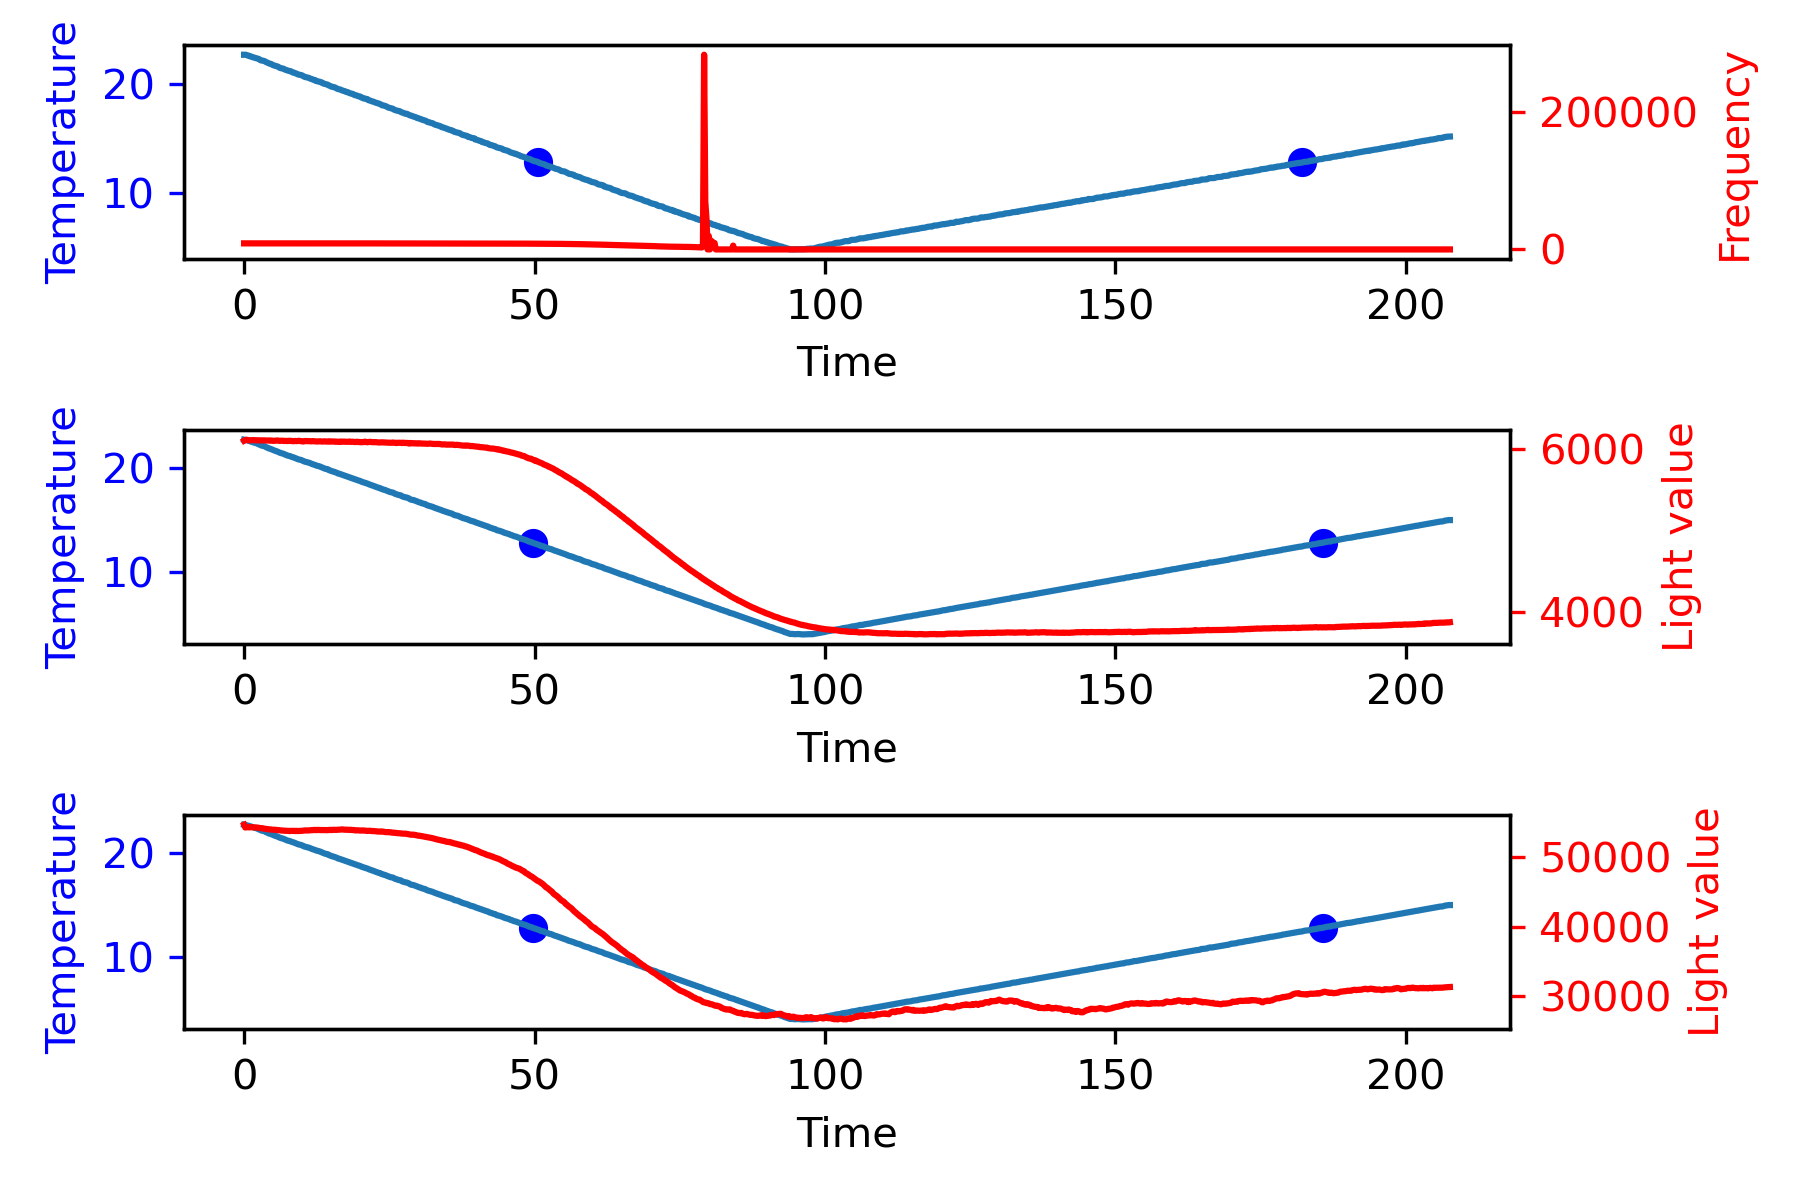

The file beside this chart, header and first rows:
22.68, 22.72, 22.70, 22.73, 22.73, 22.72, 53.60, 0.80, 0.08, 6.00, -0.04, 6.88, 54699.00, 6103.00, 8848.62
22.64, 22.70, 22.70, 22.70, 22.70, 22.68, 53.61, 1.09, 0.27, 2.19, -0.05, 3.55, 54301, 6111, 8850
22.60, 22.69, 22.68, 22.71, 22.70, 22.69, 53.60, 1.85, 0.56, 5.71, -0.09, 8.12, 54330, 6115, 8849
22.56, 22.65, 22.63, 22.66, 22.67, 22.65, 53.62, 1.87, 0.94, 0.14, -0.09, 2.95, 54353, 6111, 8849
22.52, 22.62, 22.62, 22.63, 22.63, 22.59, 53.62, 1.97, 1.32, 0.73, -0.10, 4.02, 54326, 6108, 8848
22.48, 22.58, 22.55, 22.62, 22.59, 22.55, 53.61, 1.95, 1.71, -0.15, -0.10, 3.51, 54329, 6109, 8848
22.44, 22.54, 22.54, 22.55, 22.53, 22.52, 53.63, 1.89, 2.10, -0.45, -0.09, 3.54, 54320, 6108, 8849
22.40, 22.50, 22.49, 22.52, 22.52, 22.47, 53.63, 1.99, 2.48, 0.73, -0.10, 5.20, 54346, 6110, 8848
22.36, 22.46, 22.46, 22.50, 22.46, 22.44, 53.62, 2.08, 2.89, 0.73, -0.10, 5.70, 54316, 6110, 8849
22.32, 22.43, 22.42, 22.45, 22.44, 22.40, 53.67, 2.14, 3.31, 0.43, -0.11, 5.89, 54297, 6109, 8848
22.28, 22.41, 22.41, 22.43, 22.42, 22.36, 53.65, 2.51, 3.78, 2.78, -0.13, 9.07, 54313, 6109, 8848
22.24, 22.36, 22.37, 22.39, 22.35, 22.31, 53.66, 2.33, 4.26, -1.32, -0.12, 5.27, 54288, 6108, 8847
22.20, 22.32, 22.33, 22.36, 22.33, 22.28, 53.69, 2.47, 4.74, 1.02, -0.12, 8.23, 54281, 6106, 8848
22.16, 22.27, 22.29, 22.29, 22.27, 22.24, 53.72, 2.22, 5.21, -1.91, -0.11, 5.52, 54234, 6107, 8847
22.12, 22.20, 22.20, 22.26, 22.20, 22.16, 53.71, 1.65, 5.60, -4.25, -0.08, 2.99, 54219, 6107, 8847
22.08, 22.16, 22.17, 22.21, 22.14, 22.12, 53.76, 1.59, 5.92, -0.45, -0.08, 7.07, 54192, 6106, 8847
22.04, 22.14, 22.16, 22.16, 22.14, 22.10, 53.80, 2.00, 6.28, 3.07, -0.10, 11.35, 54187, 6107, 8848
22.00, 22.11, 22.12, 22.13, 22.12, 22.05, 53.81, 2.10, 6.69, 0.73, -0.10, 9.51, 54146, 6107, 8847
21.96, 22.07, 22.09, 22.10, 22.05, 22.04, 53.87, 2.19, 7.12, 0.73, -0.11, 10.04, 54112, 6107, 8847
21.92, 22.00, 22.02, 22.02, 22.01, 21.97, 53.91, 1.66, 7.50, -3.96, -0.08, 5.21, 54089, 6105, 8847
21.88, 21.96, 21.97, 21.96, 21.95, 21.94, 53.96, 1.49, 7.82, -1.32, -0.07, 7.98, 54072, 6105, 8845
21.84, 21.89, 21.91, 21.93, 21.87, 21.86, 53.99, 1.04, 8.07, -3.37, -0.05, 5.74, 54056, 6106, 8845
21.80, 21.87, 21.88, 21.91, 21.85, 21.83, 54.06, 1.33, 8.31, 2.19, -0.07, 11.83, 54026, 6103, 8846
21.76, 21.83, 21.86, 21.84, 21.81, 21.80, 54.11, 1.35, 8.58, 0.14, -0.07, 10.07, 54024, 6106, 8844
21.72, 21.78, 21.80, 21.83, 21.74, 21.74, 54.16, 1.13, 8.83, -1.62, -0.06, 8.34, 53986, 6104, 8844
21.68, 21.73, 21.74, 21.78, 21.73, 21.69, 54.22, 1.07, 9.05, -0.45, -0.05, 9.67, 53990, 6101, 8844
21.64, 21.69, 21.71, 21.71, 21.67, 21.66, 54.25, 0.98, 9.25, -0.74, -0.05, 9.49, 53978, 6102, 8846
21.60, 21.64, 21.69, 21.70, 21.59, 21.58, 54.34, 0.76, 9.42, -1.62, -0.04, 8.57, 53964, 6103, 8845
21.56, 21.61, 21.64, 21.62, 21.59, 21.58, 54.40, 0.93, 9.59, 1.31, -0.05, 11.84, 53949, 6104, 8844
21.52, 21.56, 21.61, 21.58, 21.54, 21.52, 54.46, 0.84, 9.77, -0.74, -0.04, 9.87, 53940, 6106, 8844
21.48, 21.52, 21.54, 21.55, 21.50, 21.48, 54.52, 0.74, 9.93, -0.74, -0.04, 9.93, 53913, 6102, 8844
21.44, 21.46, 21.48, 21.50, 21.45, 21.41, 54.57, 0.37, 10.04, -2.79, -0.02, 7.62, 53895, 6101, 8843
21.40, 21.43, 21.46, 21.48, 21.40, 21.39, 54.65, 0.62, 10.14, 1.90, -0.03, 12.66, 53869, 6103, 8844
21.36, 21.40, 21.43, 21.41, 21.37, 21.38, 54.73, 0.79, 10.28, 1.31, -0.04, 12.39, 53869, 6103, 8841
21.32, 21.36, 21.41, 21.39, 21.33, 21.32, 54.78, 0.85, 10.44, 0.43, -0.04, 11.73, 53854, 6100, 8842
21.28, 21.31, 21.34, 21.36, 21.27, 21.27, 54.86, 0.60, 10.59, -1.91, -0.03, 9.28, 53825, 6101, 8841
21.24, 21.27, 21.30, 21.26, 21.26, 21.24, 54.92, 0.50, 10.70, -0.74, -0.02, 10.46, 53840, 6100, 8841
21.20, 21.21, 21.25, 21.24, 21.16, 21.20, 54.99, 0.28, 10.78, -1.62, -0.01, 9.44, 53816, 6099, 8842
21.16, 21.18, 21.23, 21.20, 21.14, 21.16, 55.07, 0.38, 10.84, 0.73, -0.02, 11.95, 53818, 6102, 8841
21.12, 21.14, 21.20, 21.15, 21.12, 21.11, 55.16, 0.48, 10.93, 0.73, -0.02, 12.13, 53783, 6099, 8841
21.08, 21.12, 21.19, 21.13, 21.05, 21.11, 55.22, 0.81, 11.06, 2.48, -0.04, 14.35, 53815, 6102, 8840
21.04, 21.07, 21.12, 21.10, 21.04, 21.03, 55.30, 0.63, 11.20, -1.32, -0.03, 10.51, 53819, 6099, 8840
21.00, 21.04, 21.06, 21.07, 21.02, 21.00, 55.38, 0.73, 11.34, 0.73, -0.04, 12.79, 53815, 6097, 8840
20.96, 21.00, 21.05, 21.01, 20.96, 20.97, 55.45, 0.71, 11.48, -0.15, -0.04, 12.04, 53815, 6099, 8839
20.92, 20.95, 21.00, 20.96, 20.89, 20.93, 55.52, 0.49, 11.60, -1.62, -0.02, 10.48, 53791, 6100, 8840
20.88, 20.91, 20.97, 20.94, 20.86, 20.86, 55.61, 0.51, 11.70, 0.14, -0.03, 12.35, 53815, 6098, 8838
20.84, 20.86, 20.90, 20.88, 20.81, 20.86, 55.68, 0.45, 11.80, -0.45, -0.02, 11.81, 53794, 6099, 8838
20.80, 20.82, 20.87, 20.83, 20.77, 20.81, 55.76, 0.43, 11.89, -0.15, -0.02, 12.17, 53801, 6102, 8838
20.76, 20.80, 20.85, 20.83, 20.76, 20.78, 55.84, 0.88, 12.02, 3.36, -0.04, 16.26, 53793, 6100, 8837
20.72, 20.77, 20.83, 20.77, 20.73, 20.74, 55.94, 0.94, 12.20, 0.43, -0.05, 13.57, 53821, 6099, 8837
20.68, 20.72, 20.79, 20.74, 20.66, 20.71, 56.02, 0.88, 12.38, -0.45, -0.04, 12.82, 53827, 6097, 8837
20.64, 20.68, 20.73, 20.69, 20.62, 20.67, 56.10, 0.78, 12.55, -0.74, -0.04, 12.59, 53856, 6093, 8836
20.60, 20.62, 20.67, 20.64, 20.59, 20.60, 56.18, 0.49, 12.67, -2.20, -0.02, 10.96, 53871, 6098, 8838
20.56, 20.59, 20.64, 20.60, 20.55, 20.56, 56.27, 0.58, 12.78, 0.73, -0.03, 14.09, 53869, 6099, 8835
20.52, 20.56, 20.62, 20.57, 20.50, 20.57, 56.33, 0.88, 12.93, 2.19, -0.04, 15.99, 53853, 6098, 8836
20.48, 20.54, 20.59, 20.55, 20.49, 20.51, 56.43, 1.09, 13.12, 1.61, -0.05, 15.82, 53856, 6097, 8835
20.44, 20.50, 20.56, 20.50, 20.46, 20.48, 56.51, 1.19, 13.35, 0.73, -0.06, 15.27, 53879, 6098, 8834
20.40, 20.45, 20.50, 20.48, 20.41, 20.43, 56.60, 1.05, 13.58, -1.03, -0.05, 13.59, 53902, 6096, 8835
20.36, 20.41, 20.47, 20.42, 20.34, 20.40, 56.68, 0.91, 13.77, -1.03, -0.05, 13.65, 53920, 6095, 8834
20.32, 20.36, 20.42, 20.37, 20.32, 20.34, 56.78, 0.85, 13.95, -0.45, -0.04, 14.36, 53921, 6098, 8833
20.28, 20.33, 20.38, 20.34, 20.27, 20.32, 56.85, 0.95, 14.13, 0.73, -0.05, 15.80, 53946, 6097, 8833
... 978 more rows
